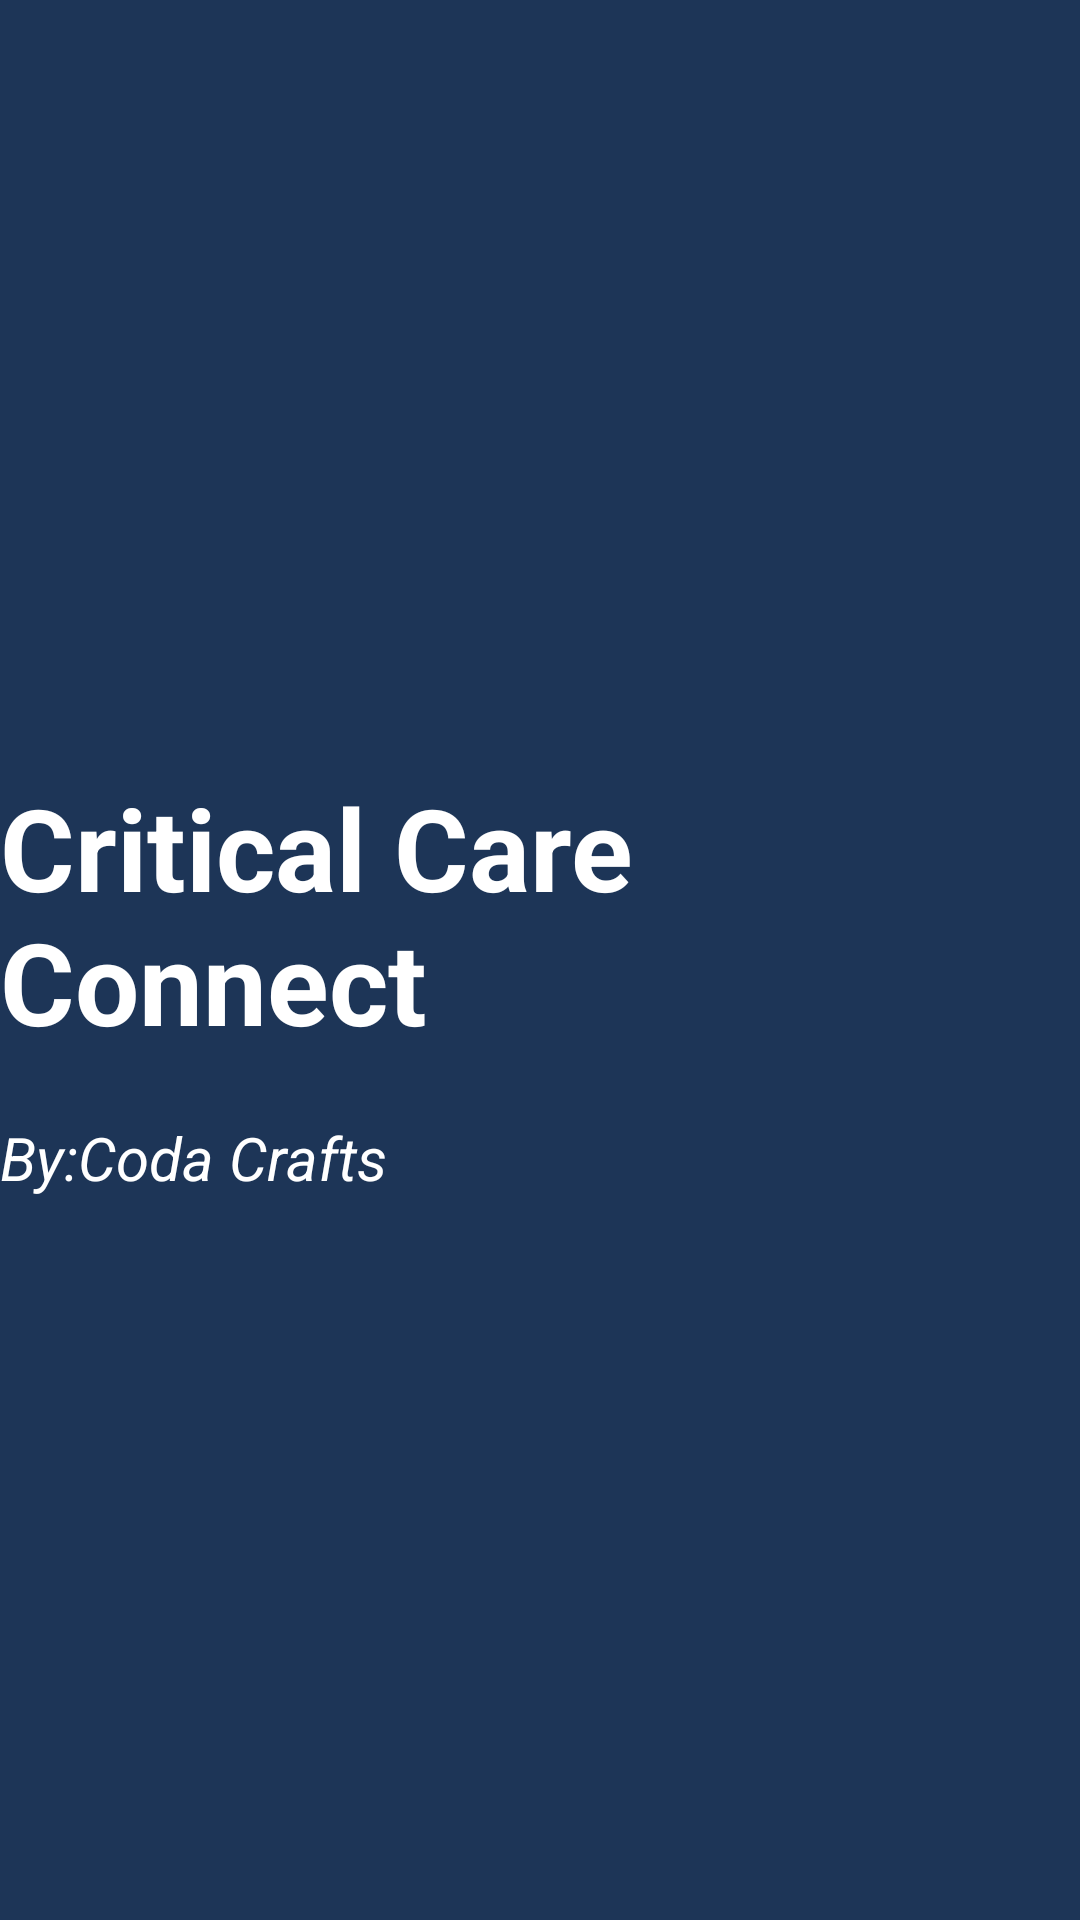

Android layout source for this screen:
<!-- AndroidManifest.xml: application theme Theme.CriticalCareConnect -->
<!-- res/layout/activity_main.xml -->
<?xml version="1.0" encoding="utf-8"?>
<androidx.constraintlayout.widget.ConstraintLayout xmlns:android="http://schemas.android.com/apk/res/android"
    xmlns:app="http://schemas.android.com/apk/res-auto"
    xmlns:tools="http://schemas.android.com/tools"
    android:id="@+id/main"
    android:layout_width="match_parent"
    android:layout_height="match_parent"
    tools:context=".MainActivity">

    <ImageButton
        android:id="@+id/backgroundImageButton"
        android:layout_width="0dp"
        android:layout_height="0dp"
        android:scaleType="centerCrop"
        android:background="#1D3557"
        app:layout_constraintBottom_toBottomOf="parent"
        app:layout_constraintEnd_toEndOf="parent"
        app:layout_constraintStart_toStartOf="parent"
        app:layout_constraintTop_toTopOf="parent" />

    <TextView
        android:id="@+id/cc"
        android:layout_width="wrap_content"
        android:layout_height="wrap_content"
        android:text="Critical Care Connect"
        android:textColor="@color/white"
        android:textSize="38dp"
        android:textStyle="bold"
        app:layout_constraintBottom_toBottomOf="parent"
        app:layout_constraintEnd_toEndOf="parent"
        app:layout_constraintStart_toStartOf="parent"
        app:layout_constraintTop_toTopOf="parent"
        app:layout_constraintVertical_bias="0.472" />

    <TextView
        android:layout_width="wrap_content"
        android:layout_height="wrap_content"
        android:layout_marginTop="20dp"
        android:text="By:Coda Crafts"
        android:textAlignment="center"
        android:textColor="@color/white"
        android:textSize="20dp"
        android:textStyle="italic"
        app:layout_constraintTop_toBottomOf="@+id/cc"
        tools:layout_editor_absoluteX="140dp" />
</androidx.constraintlayout.widget.ConstraintLayout>
<!-- resources referenced by this layout -->
<resources>
  <style name="Theme.CriticalCareConnect" parent="Base.Theme.CriticalCareConnect" />
  <style name="Base.Theme.CriticalCareConnect" parent="Theme.Material3.DayNight.NoActionBar">
          
          
      </style>
  <!-- not gathered from this repository: default colours our renderer supplied (Android Studio template values) -->
  <color name="white">#FFFFFFFF</color>
</resources>
